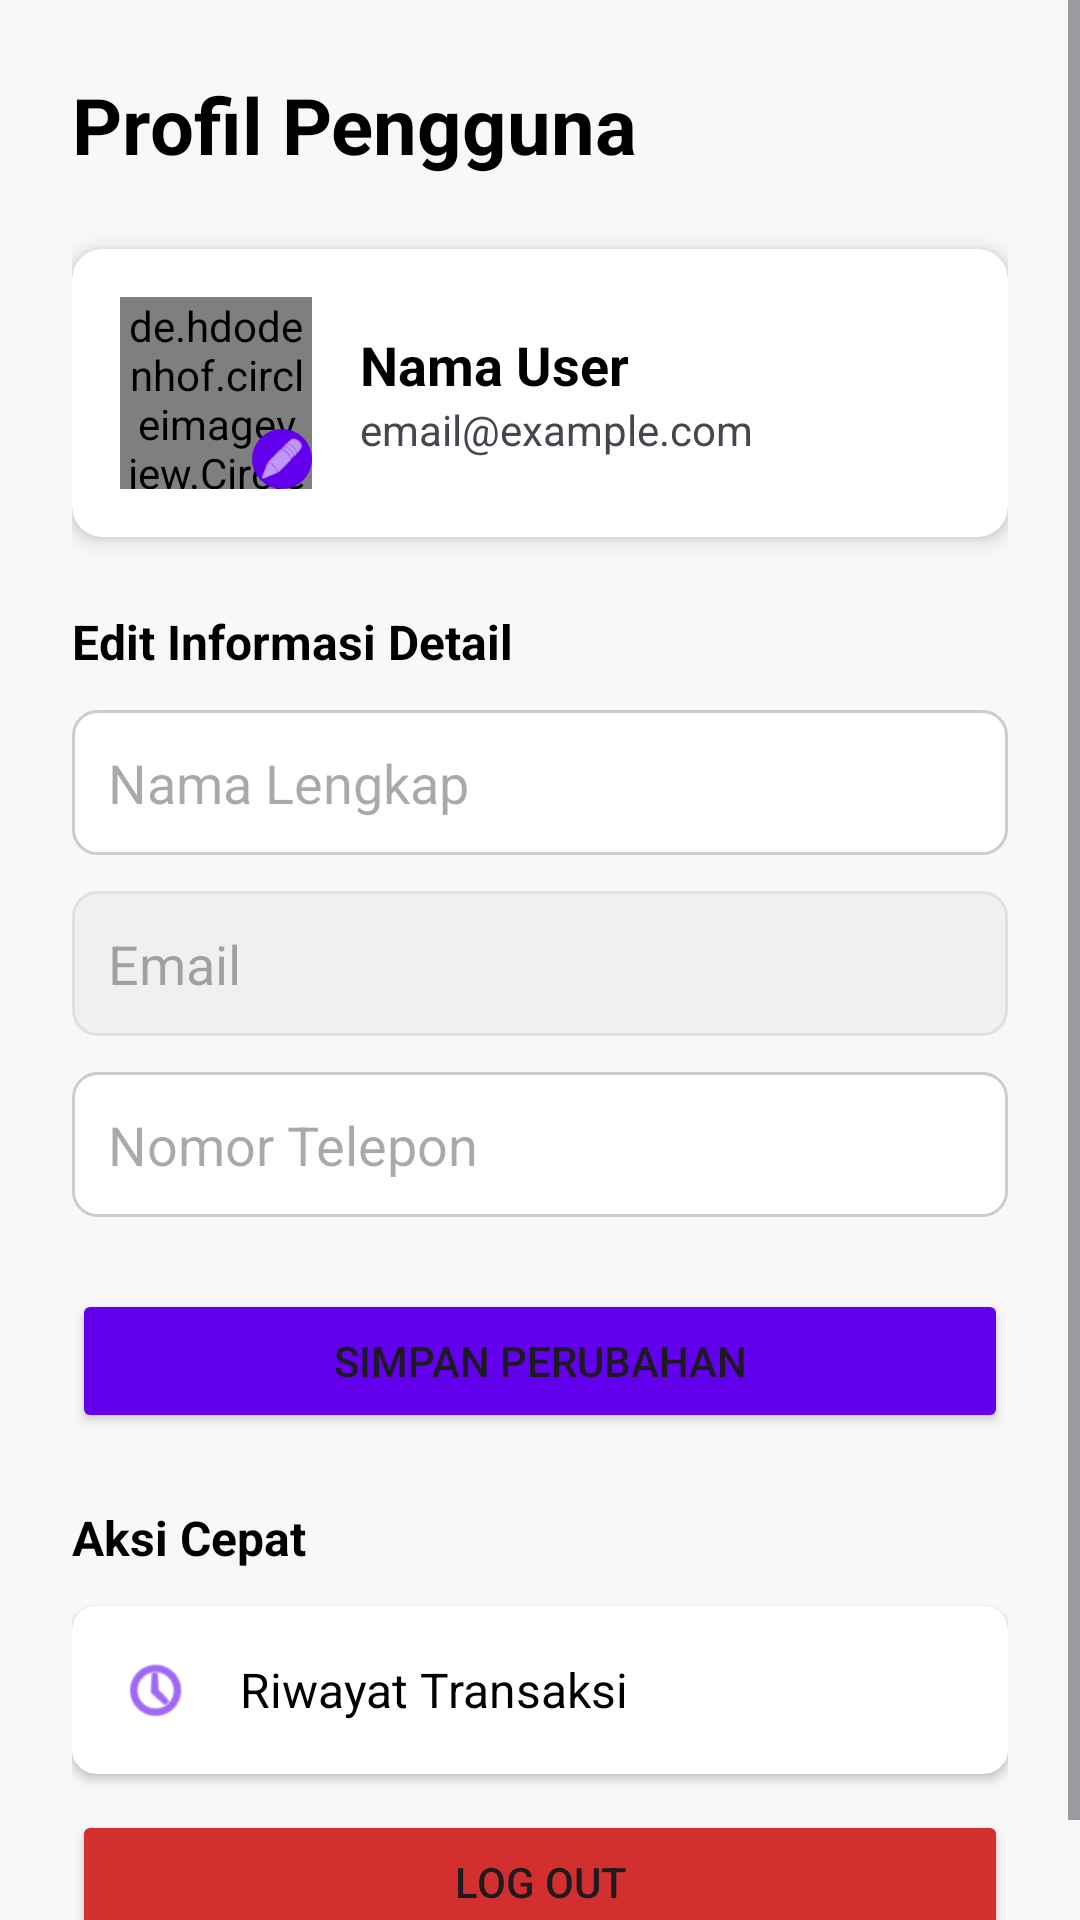

Write the Android layout XML for this screen, with the resource values it uses.
<!-- AndroidManifest.xml: application theme Theme.NathanaelFutsal -->
<!-- res/layout/activity_profile.xml -->
<?xml version="1.0" encoding="utf-8"?>
<ScrollView xmlns:android="http://schemas.android.com/apk/res/android"
    xmlns:app="http://schemas.android.com/apk/res-auto"
    android:layout_width="match_parent"
    android:layout_height="match_parent"
    android:background="#F8F8F8">

    <LinearLayout
        android:layout_width="match_parent"
        android:layout_height="wrap_content"
        android:orientation="vertical"
        android:padding="24dp">

        <TextView
            android:layout_width="wrap_content"
            android:layout_height="wrap_content"
            android:text="Profil Pengguna"
            android:textSize="26sp"
            android:textStyle="bold"
            android:textColor="@color/black"
            android:layout_marginBottom="24dp"/>

        <androidx.cardview.widget.CardView
            android:layout_width="match_parent"
            android:layout_height="wrap_content"
            app:cardCornerRadius="10dp"
            app:cardElevation="4dp"
            android:layout_marginBottom="24dp">

            <LinearLayout
                android:layout_width="match_parent"
                android:layout_height="wrap_content"
                android:orientation="horizontal"
                android:padding="16dp"
                android:gravity="center_vertical">

                <FrameLayout
                    android:layout_width="64dp"
                    android:layout_height="64dp"
                    android:layout_marginEnd="16dp">

                    <de.hdodenhof.circleimageview.CircleImageView
                        android:id="@+id/ivProfilePicture"
                        android:layout_width="match_parent"
                        android:layout_height="match_parent"
                        android:src="@drawable/ic_default_profile"
                        app:civ_border_width="2dp"
                        app:civ_border_color="@color/purple_500" />

                    <ImageView
                        android:id="@+id/ivEditPhoto"
                        android:layout_width="20dp"
                        android:layout_height="20dp"
                        android:layout_gravity="bottom|end"
                        android:src="@android:drawable/ic_menu_edit"
                        android:background="@drawable/circle_background"
                        android:padding="2dp"
                        app:tint="@android:color/white" />
                </FrameLayout>

                <LinearLayout
                    android:layout_width="match_parent"
                    android:layout_height="wrap_content"
                    android:orientation="vertical">

                    <TextView
                        android:id="@+id/tvProfileNameDisplay"
                        android:layout_width="wrap_content"
                        android:layout_height="wrap_content"
                        android:text="Nama User"
                        android:textSize="18sp"
                        android:textStyle="bold"
                        android:textColor="@color/black" />

                    <TextView
                        android:id="@+id/tvProfileEmailDisplay"
                        android:layout_width="wrap_content"
                        android:layout_height="wrap_content"
                        android:text="email@example.com"
                        android:textSize="14sp" />
                </LinearLayout>
            </LinearLayout>
        </androidx.cardview.widget.CardView>

        <TextView
            android:layout_width="wrap_content"
            android:layout_height="wrap_content"
            android:text="Edit Informasi Detail"
            android:textSize="16sp"
            android:textStyle="bold"
            android:layout_marginBottom="12dp"
            android:textColor="@color/black"/>

        <EditText
            android:id="@+id/etProfileName"
            android:layout_width="match_parent"
            android:layout_height="wrap_content"
            android:hint="Nama Lengkap"
            android:inputType="textPersonName"
            android:background="@drawable/edit_text_rounded"
            android:padding="12dp"
            android:layout_marginBottom="12dp"/>

        <EditText
            android:id="@+id/etProfileEmail"
            android:layout_width="match_parent"
            android:layout_height="wrap_content"
            android:hint="Email"
            android:inputType="textEmailAddress"
            android:enabled="false"
            android:textColor="#AAAAAA"
            android:background="@drawable/edit_text_rounded_disabled"
            android:padding="12dp"
            android:layout_marginBottom="12dp"/>

        <EditText
            android:id="@+id/etProfilePhone"
            android:layout_width="match_parent"
            android:layout_height="wrap_content"
            android:hint="Nomor Telepon"
            android:inputType="phone"
            android:background="@drawable/edit_text_rounded"
            android:padding="12dp"
            android:layout_marginBottom="24dp"/>

        <Button
            android:id="@+id/btnSaveProfile"
            android:layout_width="match_parent"
            android:layout_height="wrap_content"
            android:text="SIMPAN PERUBAHAN"
            android:backgroundTint="@color/purple_500"
            android:layout_marginBottom="24dp"/>

        <TextView
            android:layout_width="wrap_content"
            android:layout_height="wrap_content"
            android:text="Aksi Cepat"
            android:textSize="16sp"
            android:textStyle="bold"
            android:layout_marginBottom="12dp"
            android:textColor="@color/black"/>

        <androidx.cardview.widget.CardView
            android:id="@+id/cvHistory"
            android:layout_width="match_parent"
            android:layout_height="wrap_content"
            app:cardCornerRadius="8dp"
            app:cardElevation="2dp"
            android:clickable="true"
            android:foreground="?android:attr/selectableItemBackground"
            android:layout_marginBottom="12dp">
            <LinearLayout
                android:layout_width="match_parent"
                android:layout_height="wrap_content"
                android:padding="16dp"
                android:gravity="center_vertical"
                android:orientation="horizontal">
                <ImageView
                    android:layout_width="24dp"
                    android:layout_height="24dp"
                    android:src="@android:drawable/ic_menu_recent_history"
                    android:layout_marginEnd="16dp"
                    app:tint="@color/purple_500" />
                <TextView
                    android:layout_width="0dp"
                    android:layout_height="wrap_content"
                    android:layout_weight="1"
                    android:textSize="16sp"
                    android:text="Riwayat Transaksi"
                    android:textColor="@color/black"/>
                <ImageView
                    android:layout_width="wrap_content"
                    android:layout_height="wrap_content"
                    android:src="@drawable/ic_arrow_right" />
            </LinearLayout>
        </androidx.cardview.widget.CardView>

        <Button
            android:id="@+id/btnLogoutProfile"
            android:layout_width="match_parent"
            android:layout_height="wrap_content"
            android:text="LOG OUT"
            android:backgroundTint="#D32F2F" />

    </LinearLayout>
</ScrollView>
<!-- resources referenced by this layout -->
<resources>
  <color name="black">#FF000000</color>
  <color name="purple_500">#6200EE</color>
  <!-- drawable circle_background (drawable) -->
  <shape xmlns:android="http://schemas.android.com/apk/res/android" android:shape="oval">
      <solid android:color="@color/purple_500"/>
      <size android:width="20dp" android:height="20dp"/>
  </shape>
  <!-- drawable edit_text_rounded (drawable) -->
  <shape xmlns:android="http://schemas.android.com/apk/res/android">
      <solid android:color="@android:color/white"/>
      <stroke android:width="1dp" android:color="#CCCCCC"/>
      <corners android:radius="8dp"/>
      <padding android:left="10dp" android:top="10dp" android:right="10dp" android:bottom="10dp" />
  </shape>
  <!-- drawable edit_text_rounded_disabled (drawable) -->
  <shape xmlns:android="http://schemas.android.com/apk/res/android">
      <solid android:color="#F0F0F0"/>
      <stroke android:width="1dp" android:color="#E0E0E0"/>
      <corners android:radius="8dp"/>
      <padding android:left="10dp" android:top="10dp" android:right="10dp" android:bottom="10dp" />
  </shape>
  <style name="Theme.NathanaelFutsal" parent="Base.Theme.NathanaelFutsal" />
  <style name="Base.Theme.NathanaelFutsal" parent="Theme.Material3.DayNight.NoActionBar">
          
          
      </style>
</resources>
